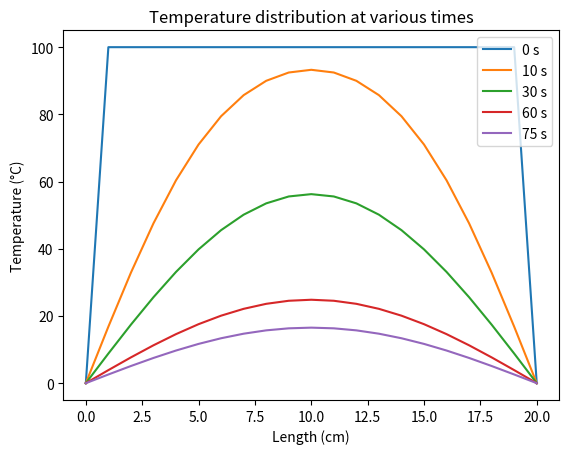

Python code for this plot:
import numpy as np
import matplotlib.pyplot as plt

class Diffusion_1D():
	def __init__(self, a = (1.10407 ** 0.5), l = 20, b = 1/6, h = 1, t_max = 120):
		# Diffusivity ⍺ (cm * s^-1/2)
		self.a = a 

		# Length L (cm)
		self.l = l

		# Length Interval h (cm)
		self.h = h

		# Beta parameter (unitless)
		# β = 𝚫t ⍺^2 / h^2
		self.b = b

		# Delta time interval (s)
		# Found by using given β, ⍺, and h.
		# 𝚫t = β * h^2 / ⍺^2
		self.dt = self.b * self.h**2 / self.a**2

		# Total time to run simulation for (s)
		self.t_max = t_max

		# Max integer number of length steps (+1 to account for both ends)
		self.m_max = int((self.l // self.h) + 1)

		# Max integer number of time steps
		self.n_max = int(self.t_max // self.dt)

		# Create array of time elements
		self.time = np.arange(0, self.t_max, self.dt)

		# Create array of length elements
		self.length = np.arange(self.m_max) * self.h

	def set_boundary_conditions(self, temp = 100, bc_left = 0, bc_right = 0):
		self.bc_left = bc_left
		self.bc_right = bc_right

		# Create an array with length = (l // h) + 1 
		# (+1 to account for both ends)
		# Element of index m in the array will represent the temperature at position x = m * h
		self.temp = np.ones((self.m_max, 1)) * temp
		self.temp[0, 0] = self.bc_left
		self.temp[-1, 0] = self.bc_right
		

	def simulate_diffusion(self):
		# Array and code is formatted to match notation of equation (5)
		# For each time step, apply equation (5) and store results as a new entry in self.temp
		for n in range(self.n_max):
			# Iterate over all time steps
			# Append an empty column to right of temp for next time step
			self.temp = np.append(self.temp, np.empty((self.m_max, 1)), axis = 1)

			if self.bc_left is not None:
				# If there is a left boundary condition
				# Set that position to be equal to the bc
				self.temp[0, n + 1] = self.bc_left
			else:
				# BC is set to None, no BC, apply modified equation 5
				self.temp[0, n + 1] = self.temp[0, n] + self.b * (self.temp[1, n] - self.temp[0, n])

			if self.bc_right is not None:
				# If there is a right boundary condition
				# Set that position to be equal to the bc
				self.temp[-1, n + 1] = self.bc_right
			else:
				# BC is set to None, no BC, apply modified equation 5
				self.temp[-1, n + 1] = self.temp[-1, n] + self.b * (self.temp[-2, n] - self.temp[-1, n])

			# Apply equation (5) to each non-edge length segment.
			for m in range(1, self.m_max - 1):
				# Iterate over all inner length segments
				self.temp[m, n + 1] = self.temp[m, n] + self.b * (self.temp[m + 1, n] + self.temp[m - 1, n] - 2 * self.temp[m, n])

	def get_temp_at_time(self, n):
		return self.temp[:, n]

	def plot_temp_at_time(self, time):
		# Get the index of the given time
		times = [int(t // self.dt) for t in time]

		# Get the column of temp data at the given time index
		temp_at_time = [self.get_temp_at_time(n) for n in times]

		# Plot
		for temp in temp_at_time:
			plt.plot(model.length, temp)

		plt.xlabel("Length (cm)")
		plt.ylabel('Temperature (°C)')
		plt.title('Temperature distribution at various times')

		# Convert times into list of times
		time_str = [f"{t} s" for t in time]
		plt.legend(time_str, loc = "upper right")
		plt.show()

model = Diffusion_1D()
model.set_boundary_conditions()
model.simulate_diffusion()
model.plot_temp_at_time([0, 10, 30, 60, 75])